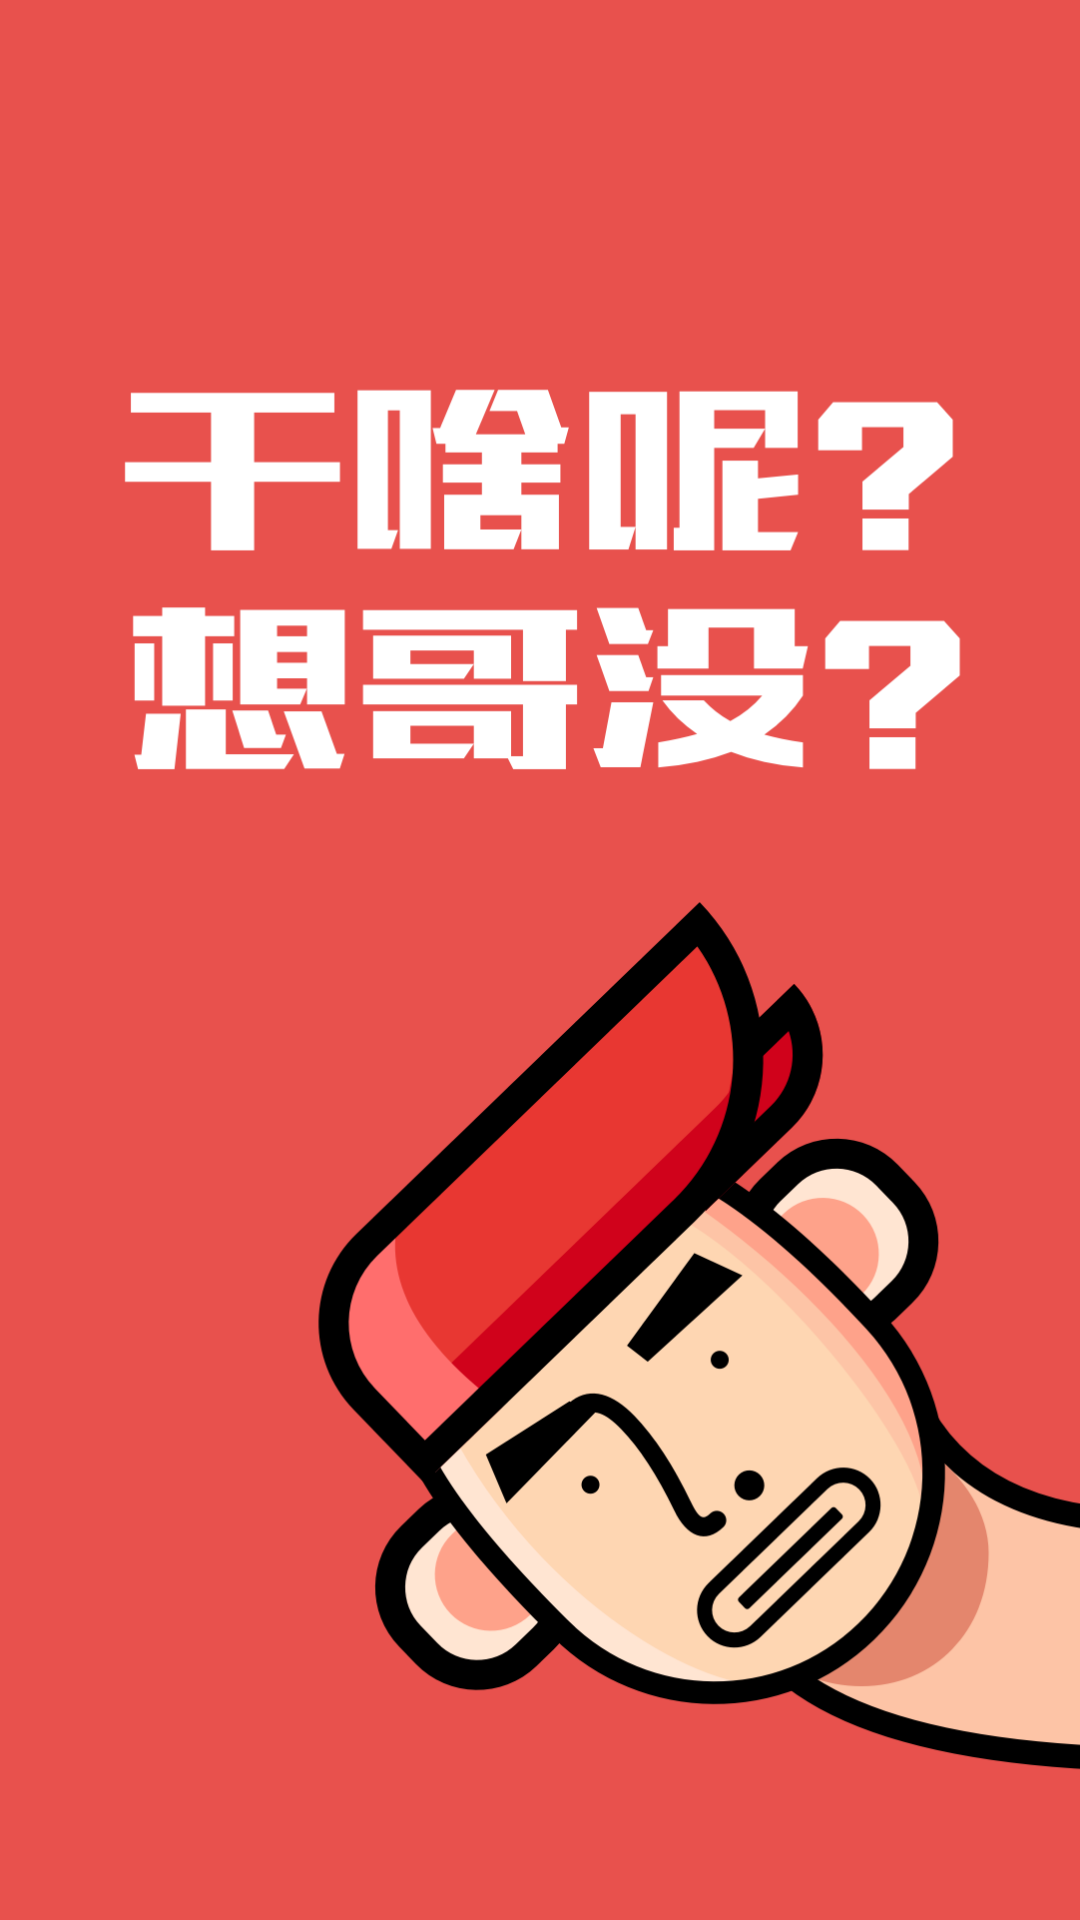

Android layout source for this screen:
<!-- AndroidManifest.xml: activity theme SplashTheme -->
<!-- res/layout/activity_splash.xml -->
<?xml version="1.0" encoding="utf-8"?>
<layout
    xmlns:android="http://schemas.android.com/apk/res/android">
    <data>

    </data>
    <LinearLayout
        android:layout_width="match_parent"
        android:layout_height="match_parent">
    </LinearLayout>
</layout>
<!-- resources referenced by this layout -->
<resources>
  <style name="SplashTheme" parent="AppTheme">
          
          <item name="android:windowBackground">@drawable/splash</item>
          <item name="android:windowFullscreen">true</item>
           
      </style>
  <style name="AppTheme" parent="Theme.AppCompat.Light.NoActionBar">
          
          <item name="colorPrimary">@color/colorPrimary</item>
          <item name="colorPrimaryDark">@color/colorPrimaryDark</item>
          <item name="colorAccent">@color/colorAccent</item>
          <item name="android:windowFullscreen">true</item>
          <item name="windowActionBar">false</item>
          <item name="windowNoTitle">true</item>
      </style>
  <!-- drawable splash (drawable) -->
  <?xml version="1.0" encoding="utf-8"?>
  <layer-list xmlns:android="http://schemas.android.com/apk/res/android">
      <item android:drawable="@color/update_red"/>
      <item>
          
          <nine-patch android:src="@drawable/splash_page_bg"/>
      </item>
  </layer-list>
  <color name="colorPrimary">#3F51B5</color>
  <color name="colorPrimaryDark">#303F9F</color>
  <color name="colorAccent">#FF4081</color>
  <color name="update_red">#E8514D</color>
</resources>
